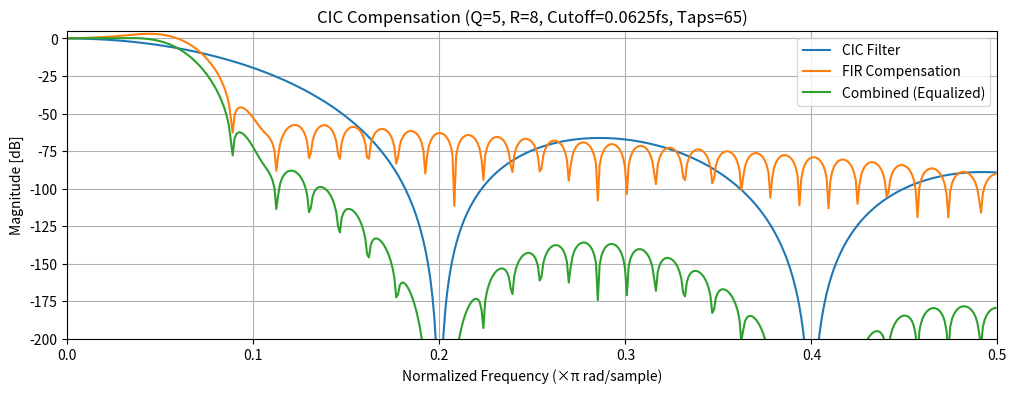
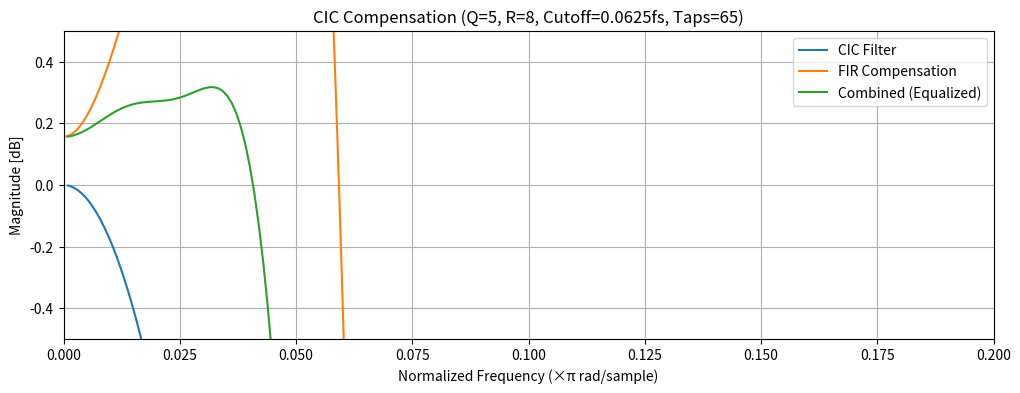

Source code (Python) for these figures, in order:
import numpy as np
import matplotlib.pyplot as plt
from scipy.signal import freqz, firwin2, lfilter

def cic_decimator(x, R=8, D=1, Q=3):
    if D is None:
        D = R
    # Integrator
    integrator = np.copy(x)
    for _ in range(Q):
        integrator = np.cumsum(integrator)
    # Downsample
    downsampled = integrator[::R]
    # Comb
    comb = np.copy(downsampled)
    for _ in range(Q):
        comb = comb[D:] - comb[:-D]
    return comb

# -------------------------------------------------
# Configuration
# -------------------------------------------------
fs_in = 6e6    # Input rate
R = 8         # Decimation factor
Q = 5          # CIC order
N = 5          # Number of sections
D = N*R        # Differential delay

# -------------------------------------------------
# Input signal
# -------------------------------------------------
t = np.arange(0, 2000) / fs_in
f_tone = 100e3
x = np.sin(2 * np.pi * f_tone * t)

# -------------------------------------------------
# Apply CIC
# -------------------------------------------------
y = cic_decimator(x, R=R, D=D, Q=Q)
fs_out = fs_in / R
print(f"Input rate:  {fs_in/1e6:.1f} MHz")
print(f"Output rate: {fs_out/1e6:.3f} MHz, Decimation R={R}, Order Q={Q}, Delay D={D}")
print(f"Input length: {len(x)}  ->  Output length: {len(y)}")


f = np.linspace(0, 0.5, 4096) 
num = np.sin(np.pi * N * f * R * D) 
den = np.sin(np.pi * f * D) 
H = np.divide(num, den, out=np.ones_like(num), where=den!=0) # safe divide 
H = (H ** Q) / ((N*R) ** Q) 
H_db = 20 * np.log10(np.abs(H) + 1e-12)
# ------------------------------------------------- 
# Plot Results 
# ------------------------------------------------- 
# plt.figure(figsize=(10,6)) 
# plt.plot(f * fs_in / 1e6, H_db) 
# plt.title(f'CIC Decimator Frequency Response (R={R}, D={D}, Q={Q})') 
# plt.xlabel('Frequency [MHz]') 
# plt.ylabel('Magnitude [dB]') 
# plt.grid(True) 
# # ------------------------------------------------- 
# # Time-domain plots for input and output 
# # ------------------------------------------------- 
# # Time vectors (in microseconds for readability) 
# t_in = np.arange(len(x)) / fs_in * 1e6 
# t_out = np.arange(len(y)) / (fs_in / R) * 1e6 
# plt.figure(figsize=(12, 6)) 
# # Plot input 
# plt.subplot(2, 1, 1) 
# plt.plot(t_in, x, label='Input (6 MHz)') 
# plt.title('CIC Input Signal') 
# plt.xlabel('Time [µs]') 
# plt.ylabel('Amplitude') 
# plt.grid(True) 
# # Plot output 
# plt.subplot(2, 1, 2) 
# plt.plot(t_out, y, label=f'Output ({fs_in/R/1e6:.3f} MHz)', color='orange') 
# plt.title(f'CIC Output Signal (Decimated by R={R})') 
# plt.xlabel('Time [µs]') 
# plt.ylabel('Amplitude') 
# plt.grid(True) 
# plt.tight_layout() 
# plt.show()

# -------------------------------------------------
# FIR Compensation Filter
# -------------------------------------------------
def getFIRCompensationFilter(R, N, Q, cutOff, numTaps, calcRes=1024):
    w = np.arange(calcRes) * np.pi / (calcRes - 1)
    numerator = ((N*R)**Q) * np.abs(np.sin(w / (2.0 * R)))**Q
    denominator = np.abs(np.sin((N*w) / 2.0))**Q
    Hcomp = np.divide(numerator, denominator, out=np.ones_like(numerator), where=denominator != 0)
    cicCompResponse = Hcomp.copy()
    cicCompResponse[0] = 1.0
    cicCompResponse[int(calcRes * cutOff * 2):] = 0.0
    if numTaps % 2 == 0:  # ensure valid Nyquist behavior
        cicCompResponse[-1] = 0.0
    normFreq = np.arange(calcRes) / (calcRes - 1)
    taps = firwin2(numTaps, normFreq, cicCompResponse)
    return taps

taps = getFIRCompensationFilter(R=R, N=N, Q=Q, cutOff=1/(2*R), numTaps=65)

# -------------------------------------------------
# Apply FIR filter to CIC output
# -------------------------------------------------
# y_comp = lfilter(taps, 1.0, y)

# -------------------------------------------------
# Frequency Response comparison
# -------------------------------------------------
def plotFIRCompFilter(R, N, Q, cutOff, taps, xMin, xMax, yMin, yMax, wideband=False):    
    plt.figure(figsize=(12,4))
    if wideband:
        interp = np.zeros(len(taps)*R)
        interp[::R] = taps
        freqs, response = freqz(interp)
    else:
        freqs, response = freqz(taps)
    if wideband:
        w = np.arange(len(freqs)) * np.pi/len(freqs) * R
    else:
        w = np.arange(len(freqs)) * np.pi/len(freqs)
    Hcic = lambda w : (1/((N*R)**Q))*np.abs((np.sin((N*w)/2.)) / (np.sin(w/(2.*R))))**Q
    cicMagResponse = np.array(list(map(Hcic, w)))
    combinedResponse = cicMagResponse * response
    plt.plot(freqs/(2*np.pi),20*np.log10(abs(cicMagResponse)), label="CIC Filter")
    plt.plot(freqs/(2*np.pi),20*np.log10(abs(response)), label="FIR Compensation")
    plt.plot(freqs/(2*np.pi),20*np.log10(abs(combinedResponse)), label="Combined (Equalized)")
    axes = plt.gca(); axes.set_xlim([xMin,xMax]); axes.set_ylim([yMin,yMax])
    plt.grid(); plt.legend()
    plt.title(f"CIC Compensation (Q={Q}, R={R}, Cutoff={cutOff}fs, Taps={len(taps)})")
    plt.xlabel('Normalized Frequency (×π rad/sample)')
    plt.ylabel('Magnitude [dB]')

plotFIRCompFilter(R=R, N=N, Q=Q, cutOff=1/(2*R), taps=taps, xMin=0, xMax=0.5, yMin=-200, yMax=5)
plotFIRCompFilter(R=R, N=N, Q=Q, cutOff=1/(2*R), taps=taps, xMin=0, xMax=0.2, yMin=-0.5, yMax=0.5)

# -------------------------------------------------
# Time-domain comparison
# -------------------------------------------------
# t_out = np.arange(len(y)) / fs_out * 1e6
# plt.figure(figsize=(12,6))
# plt.subplot(2,1,1)
# plt.plot(t_out, y, label='CIC Output', color='orange')
# plt.title('CIC Output (Before Compensation)')
# plt.xlabel('Time [µs]')
# plt.ylabel('Amplitude')
# plt.grid(True)

# plt.subplot(2,1,2)
# plt.plot(t_out, y_comp, label='After FIR Compensation', color='green')
# plt.title('CIC Output After FIR Compensation')
# plt.xlabel('Time [µs]')
# plt.ylabel('Amplitude')
# plt.grid(True)
# plt.tight_layout()
plt.show()